Dataset: aug_ds (GitHub, JaymarRCezar/Addressing-Class-Imbalance-in-Eye-Disease-Classification-A-Transfer-Learning-based-Approach). Classes: cataract, diabetic retinopathy, glaucoma.

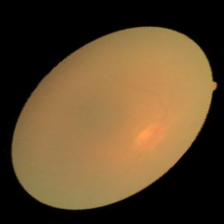
Label: cataract

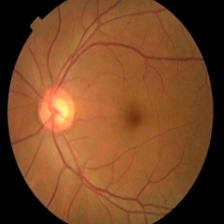
Label: diabetic retinopathy

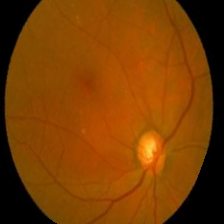
Label: glaucoma

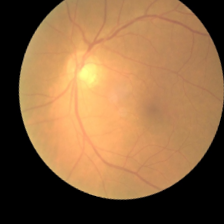
Label: cataract

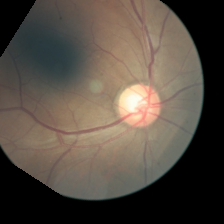
Label: diabetic retinopathy

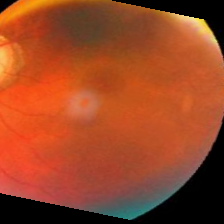
Label: glaucoma
